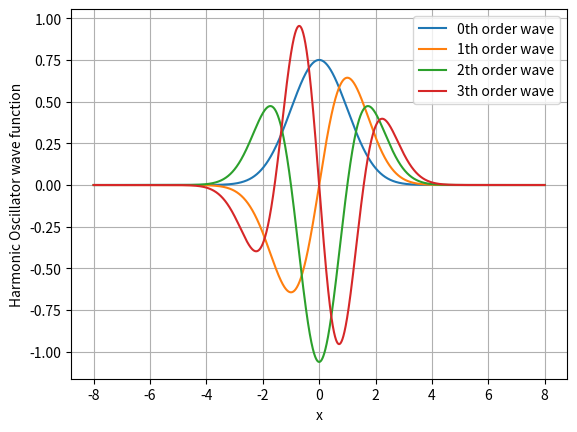

Source code (Python):
import numpy as np
import matplotlib.pyplot as plt 
import math

def hermite(n, x):
	if n == 0:
		return np.ones_like(x)
	if n == 1:
		return 2*x
	return 2*x*hermite(n-1, x)-2*n*hermite(n-2, x)

def Ysi(n, x):
	return (np.exp(-(x*x)/2))/(np.sqrt(math.factorial(n)*(2**n))*pow(22/7, 0.25))*hermite(n, x)

n = 3
x = np.linspace(-8, 8, 10000)
for i in range(0, n+1):
	y = Ysi(i, x)
	plt.plot(x, y, label=f"{i}th order wave")
plt.xlabel("x")
plt.grid(True)
plt.ylabel("Harmonic Oscillator wave function")
plt.legend()
plt.show()